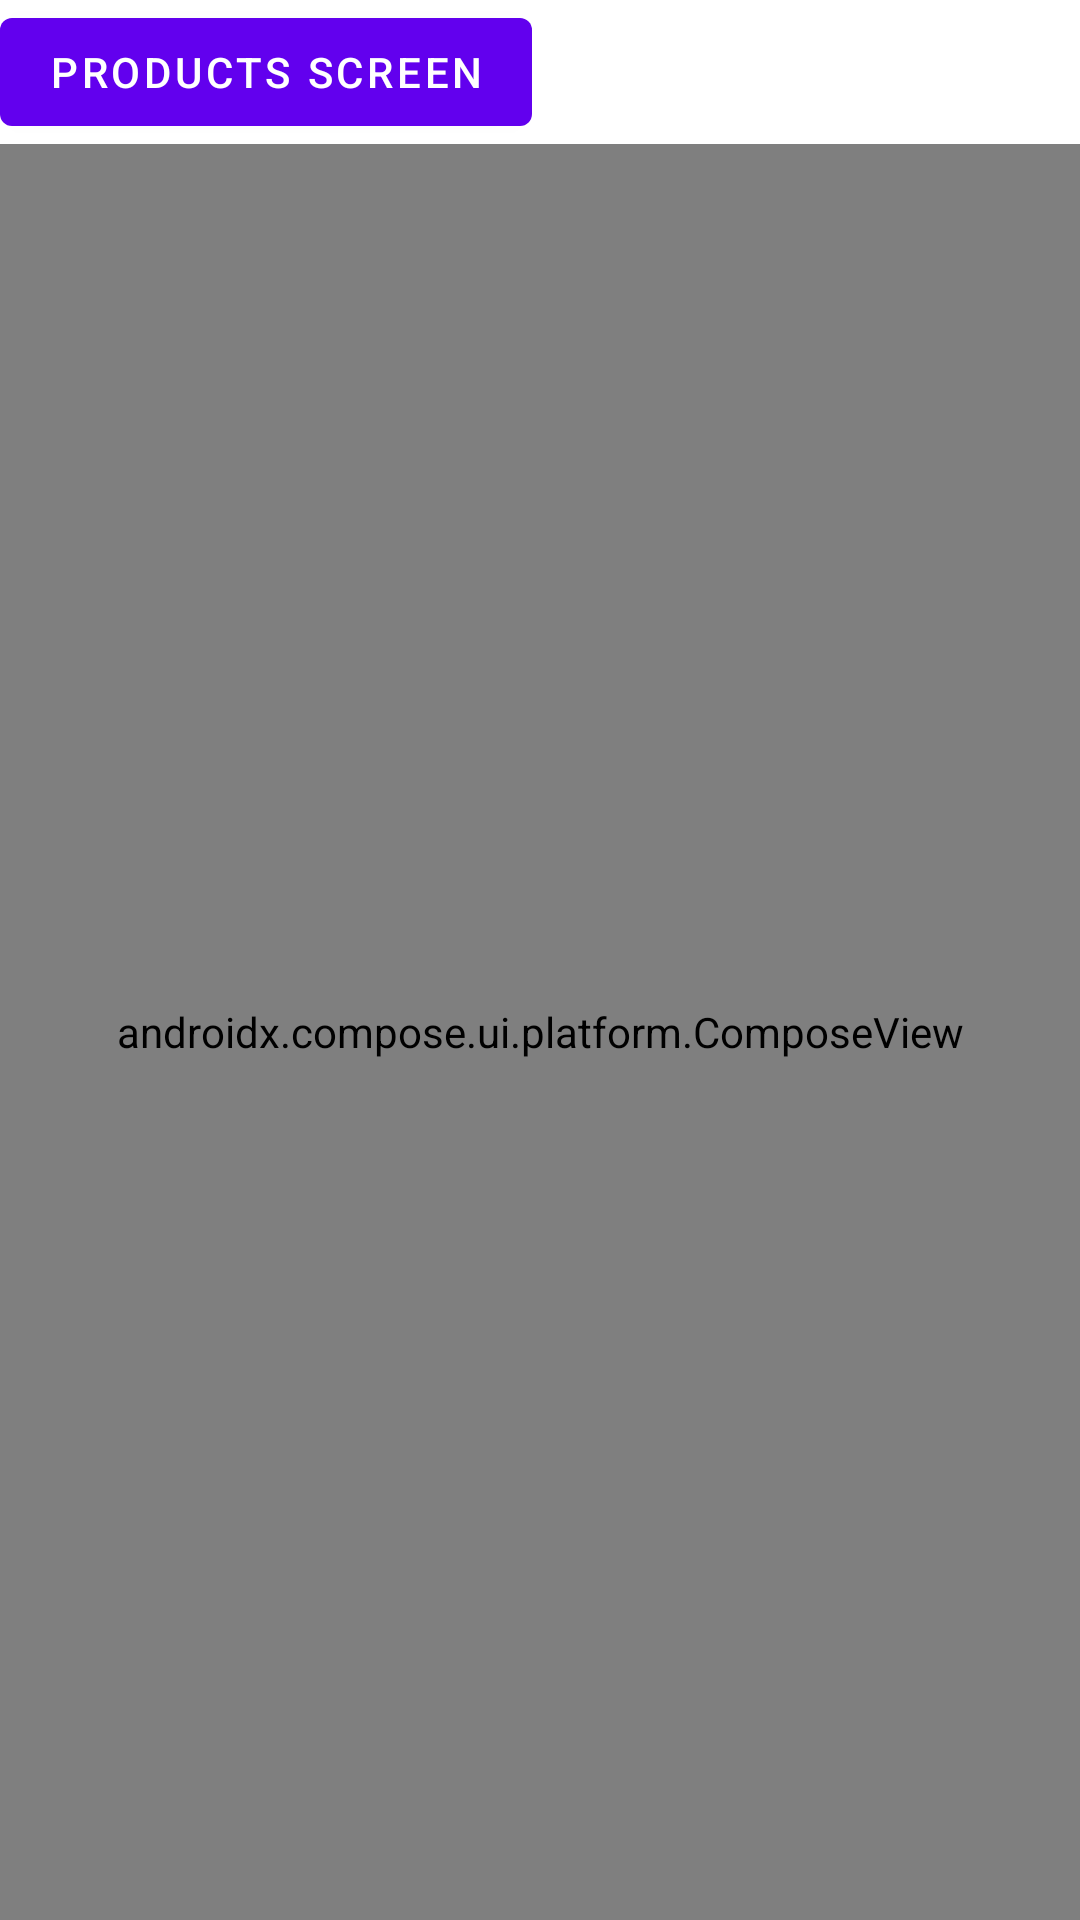

Here is an Android app screen rendered from its layout file. Give the layout XML and the strings, colors and styles it references.
<!-- AndroidManifest.xml: application theme Theme.TeltonikaApp -->
<!-- res/layout/fragment_basket.xml -->
<?xml version="1.0" encoding="utf-8"?>
<layout xmlns:android="http://schemas.android.com/apk/res/android"
    xmlns:tools="http://schemas.android.com/tools"
    tools:context=".basket.BasketFragment">

    <LinearLayout
        android:layout_width="match_parent"
        android:layout_height="match_parent"
        android:orientation="vertical">

        <Button
            android:id="@+id/button_first"
            android:layout_width="wrap_content"
            android:layout_height="wrap_content"
            android:text="@string/products" />

        <androidx.compose.ui.platform.ComposeView
            android:id="@+id/container"
            android:layout_width="match_parent"
            android:layout_height="match_parent" />

    </LinearLayout>

</layout>
<!-- resources referenced by this layout -->
<resources>
  <string name="products">Products Screen</string>
  <style name="Theme.TeltonikaApp" parent="Theme.MaterialComponents.DayNight.DarkActionBar">
          
          <item name="colorPrimary">@color/purple_500</item>
          <item name="colorPrimaryVariant">@color/purple_700</item>
          <item name="colorOnPrimary">@color/white</item>
          
          <item name="colorSecondary">@color/teal_200</item>
          <item name="colorSecondaryVariant">@color/teal_700</item>
          <item name="colorOnSecondary">@color/black</item>
          
          <item name="android:statusBarColor" tools:targetApi="l">?attr/colorPrimaryVariant</item>
          
      </style>
  <!-- not gathered from this repository: default colours our renderer supplied (Android Studio template values) -->
  <color name="purple_500">#FF6200EE</color>
  <color name="purple_700">#FF3700B3</color>
  <color name="teal_200">#FF03DAC5</color>
  <color name="teal_700">#FF018786</color>
  <color name="black">#FF000000</color>
  <color name="white">#FFFFFFFF</color>
</resources>
